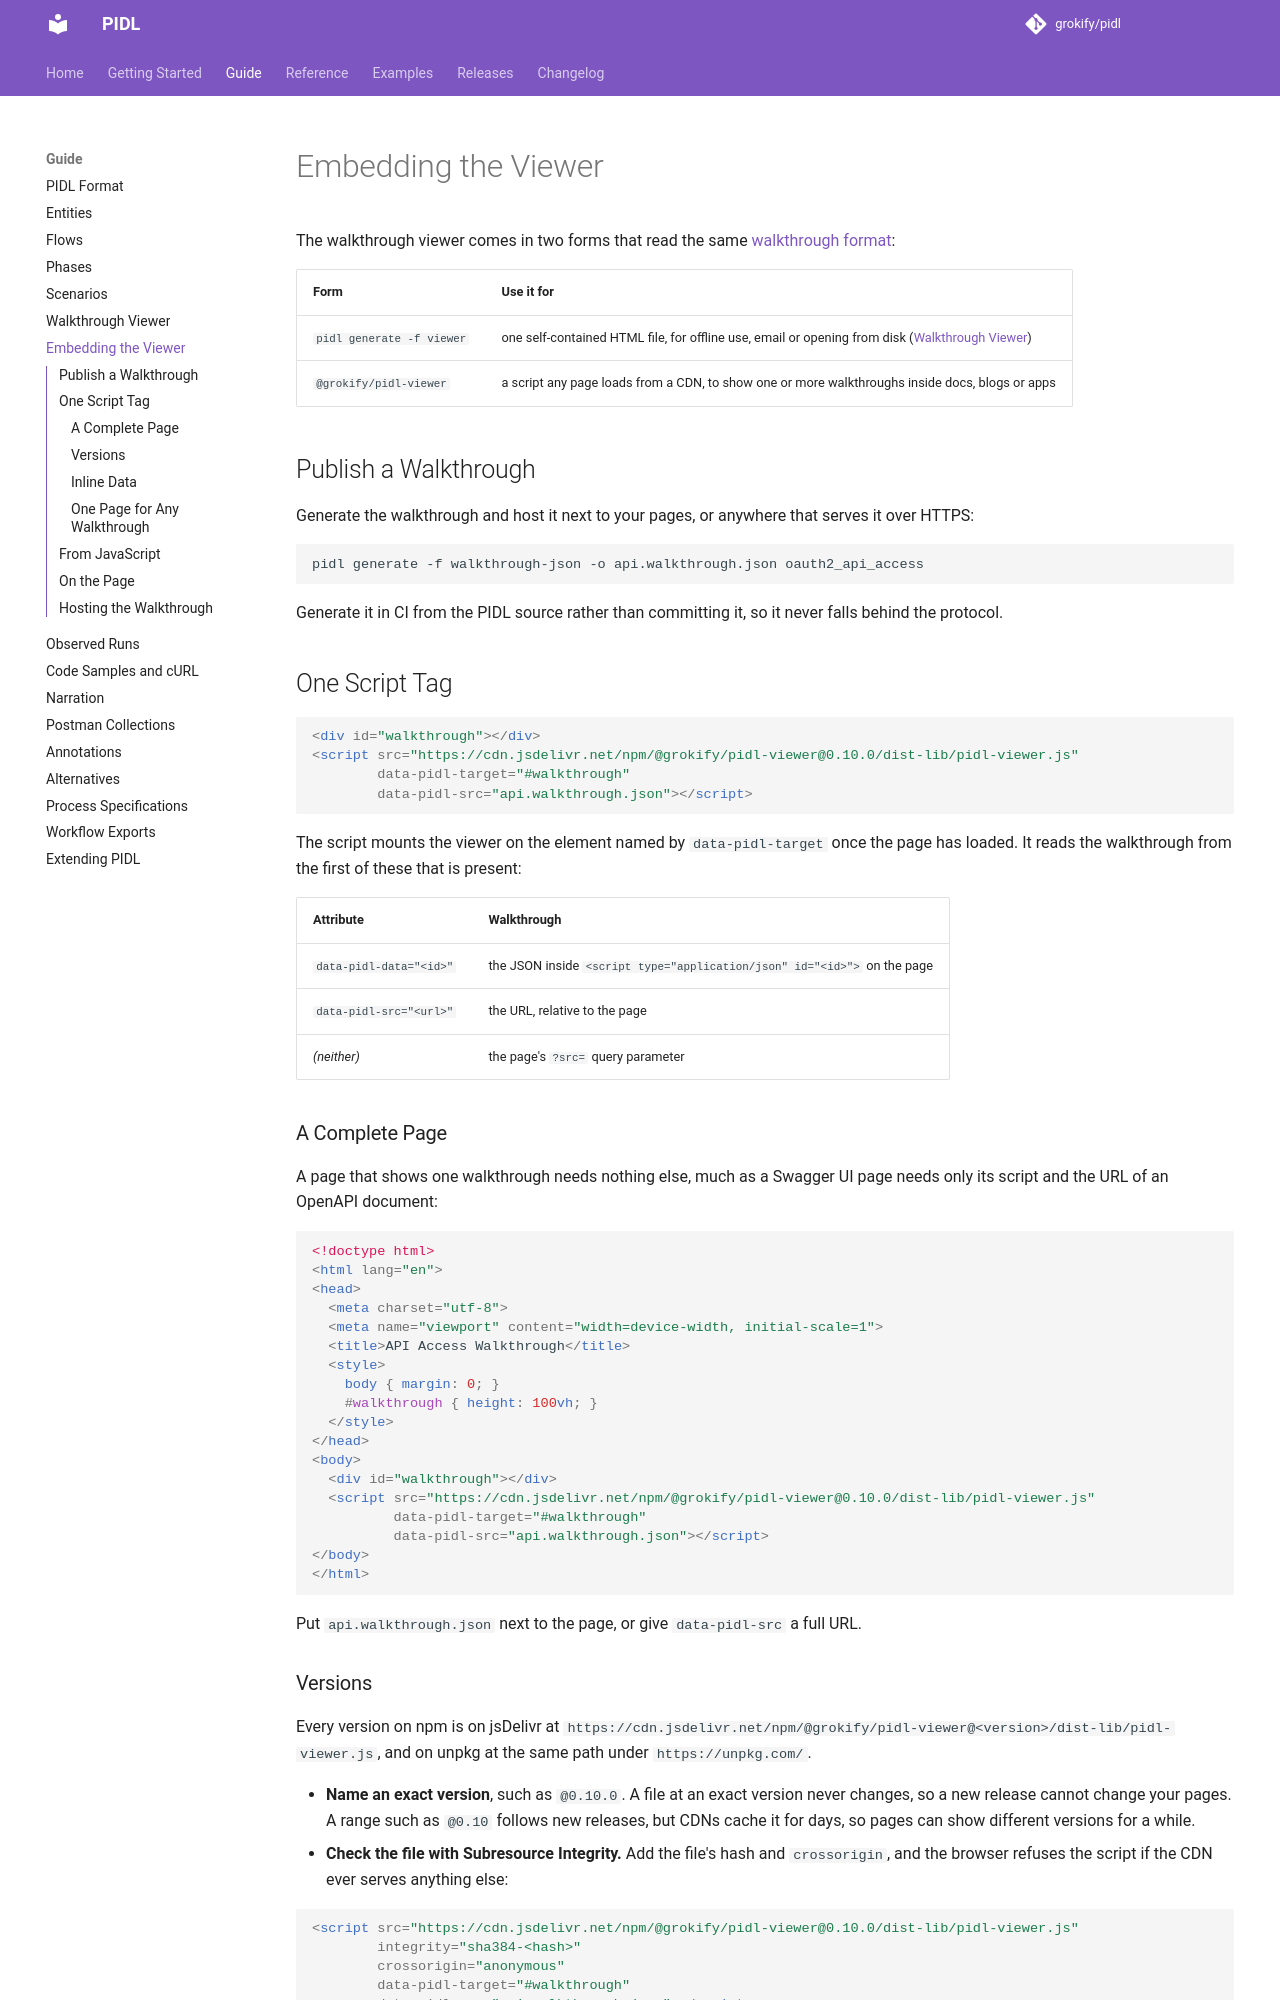

repository: grokify/pidl · page: guides/embedding/index.html · generator: mkdocs

# Embedding the Viewer

The walkthrough viewer comes in two forms that read the same [walkthrough format](../reference/walkthrough-format.md):

| Form | Use it for |
|------|------------|
| `pidl generate -f viewer` | one self-contained HTML file, for offline use, email or opening from disk ([Walkthrough Viewer](viewer.md)) |
| `@grokify/pidl-viewer` | a script any page loads from a CDN, to show one or more walkthroughs inside docs, blogs or apps |

## Publish a Walkthrough

Generate the walkthrough and host it next to your pages, or anywhere that serves it over HTTPS:

```bash
pidl generate -f walkthrough-json -o api.walkthrough.json oauth2_api_access
```

Generate it in CI from the PIDL source rather than committing it, so it never falls behind the protocol.

## One Script Tag

```html
<div id="walkthrough"></div>
<script src="https://cdn.jsdelivr.net/npm/@grokify/pidl-viewer@0.10.0/dist-lib/pidl-viewer.js"
        data-pidl-target="#walkthrough"
        data-pidl-src="api.walkthrough.json"></script>
```

The script mounts the viewer on the element named by `data-pidl-target` once the page has loaded. It reads the walkthrough from the first of these that is present:

| Attribute | Walkthrough |
|-----------|-------------|
| `data-pidl-data="<id>"` | the JSON inside `<script type="application/json" id="<id>">` on the page |
| `data-pidl-src="<url>"` | the URL, relative to the page |
| *(neither)* | the page's `?src=` query parameter |

### A Complete Page

A page that shows one walkthrough needs nothing else, much as a Swagger UI page needs only its script and the URL of an OpenAPI document:

```html
<!doctype html>
<html lang="en">
<head>
  <meta charset="utf-8">
  <meta name="viewport" content="width=device-width, initial-scale=1">
  <title>API Access Walkthrough</title>
  <style>
    body { margin: 0; }
    #walkthrough { height: 100vh; }
  </style>
</head>
<body>
  <div id="walkthrough"></div>
  <script src="https://cdn.jsdelivr.net/npm/@grokify/pidl-viewer@0.10.0/dist-lib/pidl-viewer.js"
          data-pidl-target="#walkthrough"
          data-pidl-src="api.walkthrough.json"></script>
</body>
</html>
```

Put `api.walkthrough.json` next to the page, or give `data-pidl-src` a full URL.

### Versions

Every version on npm is on jsDelivr at `https://cdn.jsdelivr.net/npm/@grokify/pidl-viewer@<version>/dist-lib/pidl-viewer.js`, and on unpkg at the same path under `https://unpkg.com/`.

- **Name an exact version**, such as `@0.10.0`. A file at an exact version never changes, so a new release cannot change your pages. A range such as `@0.10` follows new releases, but CDNs cache it for days, so pages can show different versions for a while.
- **Check the file with Subresource Integrity.** Add the file's hash and `crossorigin`, and the browser refuses the script if the CDN ever serves anything else:

```html
<script src="https://cdn.jsdelivr.net/npm/@grokify/pidl-viewer@0.10.0/dist-lib/pidl-viewer.js"
        integrity="sha384-<hash>"
        crossorigin="anonymous"
        data-pidl-target="#walkthrough"
        data-pidl-src="api.walkthrough.json"></script>
```

jsDelivr shows the hash on the package's page; to compute it yourself:

```bash
curl -s https://cdn.jsdelivr.net/npm/@grokify/pidl-viewer@0.10.0/dist-lib/pidl-viewer.js \
  | openssl dgst -sha384 -binary | openssl base64 -A
```
